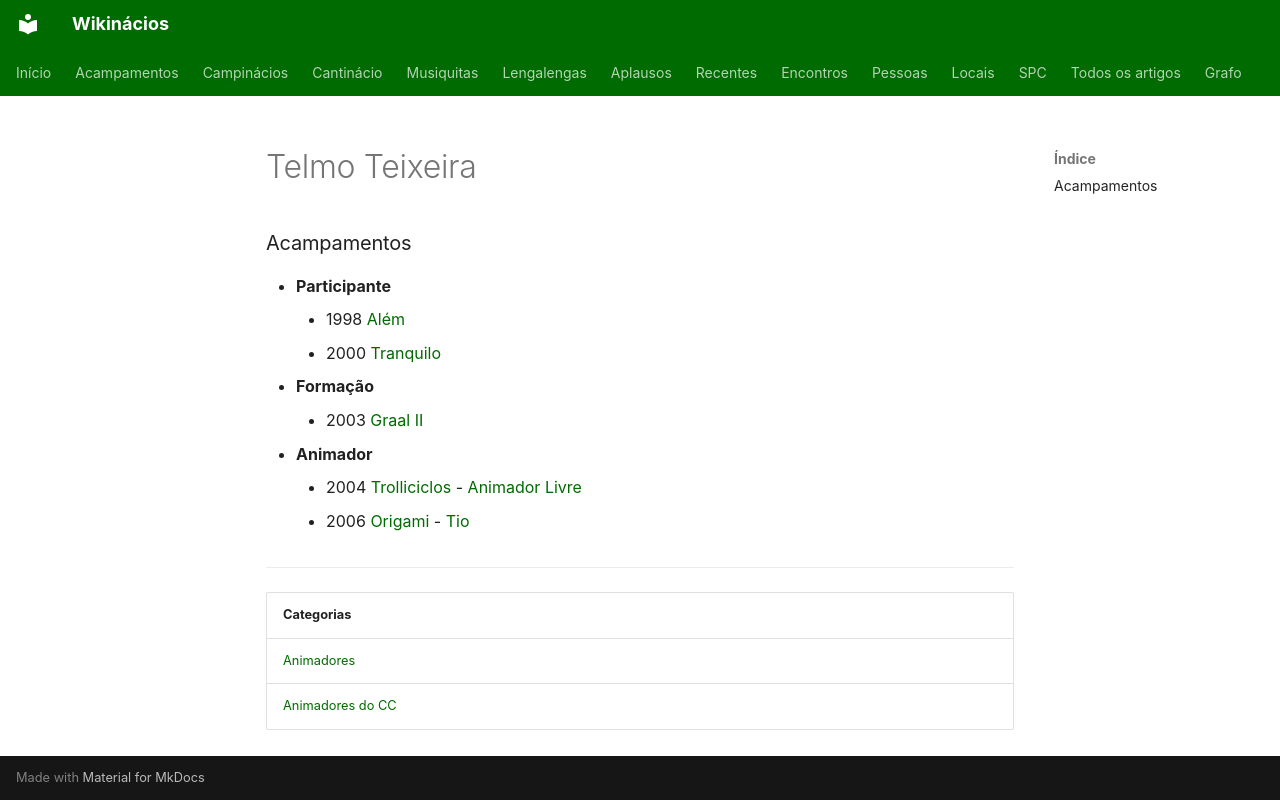

repository: neteinstein/Campinacios · page: Pessoas/T/Telmo Teixeira.html · generator: mkdocs

# Telmo Teixeira

### Acampamentos

- **Participante**
    - 1998 [Além](../../Acampamentos/1998/Al%C3%A9m.md)
    - 2000 [Tranquilo](../../Acampamentos/2000/Tranquilo.md)
- **Formação**
    - 2003 [Graal II](../../Acampamentos/2003/Graal%20II.md)
- **Animador**
    - 2004 [Trolliciclos](../../Acampamentos/2004/Trolliciclos.md) - [Animador Livre](../../Cargos/Animador%20Livre.md)
    - 2006 [Origami](../../Acampamentos/2006/Origami.md) - [Tio](../../Cargos/Tio.md)

---

| Categorias |
| --- |
| [Animadores](../../Categorias/Animadores.md) |
| [Animadores do CC](../../Categorias/Animadores%20do%20CC.md) |
